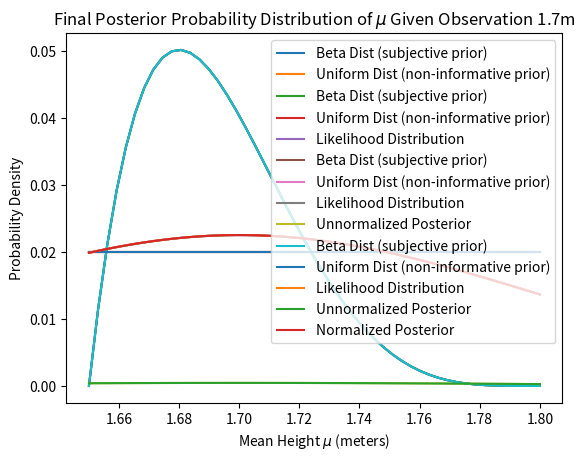

Python code for this plot:
import scipy.stats as sts
import numpy as np
import matplotlib.pyplot as plt

# Assumes mean height between 1.65 and 1.8.
# Creates 50 values saved as an array to variable mu.
mu = np.linspace(1.65, 1.8, num=50)

# Prior Distributions
uniform_dist = np.ones_like(mu) / len(mu)  # Non-informative prior
beta_dist = sts.beta.pdf(mu, 2, 5, loc=1.65, scale=0.15)  # Subjective prior
beta_dist = beta_dist / beta_dist.sum()  # Normalize

plt.plot(mu, beta_dist, label="Beta Dist (subjective prior)")
plt.plot(mu, uniform_dist, label="Uniform Dist (non-informative prior)")
plt.title("Prior Probability Distributions of Hypothesized $\mu$")
plt.xlabel("Mean Height $\mu$ (meters)")
plt.ylabel("Probability Density")
plt.legend()
plt.show()


# Likelihood Function
def likelihood_func(datum, mu):
    likelihood_out = sts.norm.pdf(datum, mu, scale=0.1)
    return likelihood_out / likelihood_out.sum()


# Compute likelihood for observed height = 1.7m
likelihood_out = likelihood_func(1.7, mu)

plt.plot(mu, beta_dist, label="Beta Dist (subjective prior)")
plt.plot(mu, uniform_dist, label="Uniform Dist (non-informative prior)")
plt.plot(mu, likelihood_out, label="Likelihood Distribution")
plt.title("Likelihood Function of Hypothesized $\mu$ Given Observation 1.7m")
plt.xlabel("Mean Height $\mu$ (meters)")
plt.ylabel("Probability Density / Likelihood")
plt.legend()
plt.show()


# Compute the Unnormalized Posterior
unnormalized_posterior = likelihood_out * uniform_dist

plt.plot(mu, beta_dist, label="Beta Dist (subjective prior)")
plt.plot(mu, uniform_dist, label="Uniform Dist (non-informative prior)")
plt.plot(mu, likelihood_out, label="Likelihood Distribution")
plt.plot(mu, unnormalized_posterior, label="Unnormalized Posterior")
plt.title("Unnormalized Posterior Distribution of Hypothesized $\mu$")
plt.xlabel("Mean Height $\mu$ (meters)")
plt.ylabel("Probability Density / Likelihood")
plt.legend()
plt.show()


# Compute the Normalized Posterior
normalized_posterior = unnormalized_posterior / unnormalized_posterior.sum()

plt.plot(mu, beta_dist, label="Beta Dist (subjective prior)")
plt.plot(mu, uniform_dist, label="Uniform Dist (non-informative prior)")
plt.plot(mu, likelihood_out, label="Likelihood Distribution")
plt.plot(mu, unnormalized_posterior, label="Unnormalized Posterior")
plt.plot(mu, normalized_posterior, label="Normalized Posterior")
plt.title("Final Posterior Probability Distribution of $\mu$ Given Observation 1.7m")
plt.xlabel("Mean Height $\mu$ (meters)")
plt.ylabel("Probability Density")
plt.legend()
plt.show()

# The final plot now represents the actual posterior PDF.
